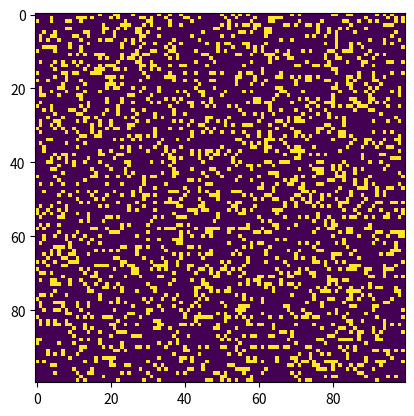

This chart was generated by the following Python code:
#!/usr/bin/env python3

# Python code to implement Conway's Game Of Life 
# https://www.geeksforgeeks.org/conways-game-life-python-implementation/

import argparse 
import numpy as np 
import matplotlib.pyplot as plt 
import matplotlib.animation as animation 

# setting up the values for the grid 
ON = 255
OFF = 0
vals = [ON, OFF] 

def randomGrid(N): 

	"""returns a grid of NxN random values"""
	return np.random.choice(vals, N*N, p=[0.2, 0.8]).reshape(N, N) 

def addGlider(i, j, grid): 

	"""adds a glider with top left cell at (i, j)"""
	glider = np.array([[0, 0, 255], 
					[255, 0, 255], 
					[0, 255, 255]]) 
	grid[i:i+3, j:j+3] = glider 

def addGosperGliderGun(i, j, grid): 

	"""adds a Gosper Glider Gun with top left 
	cell at (i, j)"""
	gun = np.zeros(11*38).reshape(11, 38) 

	gun[5][1] = gun[5][2] = 255
	gun[6][1] = gun[6][2] = 255

	gun[3][13] = gun[3][14] = 255
	gun[4][12] = gun[4][16] = 255
	gun[5][11] = gun[5][17] = 255
	gun[6][11] = gun[6][15] = gun[6][17] = gun[6][18] = 255
	gun[7][11] = gun[7][17] = 255
	gun[8][12] = gun[8][16] = 255
	gun[9][13] = gun[9][14] = 255

	gun[1][25] = 255
	gun[2][23] = gun[2][25] = 255
	gun[3][21] = gun[3][22] = 255
	gun[4][21] = gun[4][22] = 255
	gun[5][21] = gun[5][22] = 255
	gun[6][23] = gun[6][25] = 255
	gun[7][25] = 255

	gun[3][35] = gun[3][36] = 255
	gun[4][35] = gun[4][36] = 255

	grid[i:i+11, j:j+38] = gun 

def update(frameNum, img, grid, N): 

	# copy grid since we require 8 neighbors 
	# for calculation and we go line by line 
	newGrid = grid.copy() 
	for i in range(N): 
		for j in range(N): 

			# compute 8-neighbor sum 
			# using toroidal boundary conditions - x and y wrap around 
			# so that the simulation takes place on a toroidal surface. 
			total = int((grid[i, (j-1)%N] + grid[i, (j+1)%N] +
						grid[(i-1)%N, j] + grid[(i+1)%N, j] +
						grid[(i-1)%N, (j-1)%N] + grid[(i-1)%N, (j+1)%N] +
						grid[(i+1)%N, (j-1)%N] + grid[(i+1)%N, (j+1)%N])/255) 

			# apply Conway's rules 
			if grid[i, j] == ON: 
				if (total < 2) or (total > 3): 
					newGrid[i, j] = OFF 
			else: 
				if total == 3: 
					newGrid[i, j] = ON 

	# update data 
	img.set_data(newGrid) 
	grid[:] = newGrid[:] 
	return img, 

# main() function 
def main(): 

	# Command line args are in sys.argv[1], sys.argv[2] .. 
	# sys.argv[0] is the script name itself and can be ignored 
	# parse arguments 
	parser = argparse.ArgumentParser(description="Runs Conway's Game of Life simulation.") 

	# add arguments 
	parser.add_argument('--grid-size', dest='N', required=False) 
	parser.add_argument('--mov-file', dest='movfile', required=False) 
	parser.add_argument('--interval', dest='interval', required=False) 
	parser.add_argument('--glider', action='store_true', required=False) 
	parser.add_argument('--gosper', action='store_true', required=False) 
	args = parser.parse_args() 
	
	# set grid size 
	N = 100
	if args.N and int(args.N) > 8: 
		N = int(args.N) 
		
	# set animation update interval 
	updateInterval = 50
	if args.interval: 
		updateInterval = int(args.interval) 

	# declare grid 
	grid = np.array([]) 

	# check if "glider" demo flag is specified 
	if args.glider: 
		grid = np.zeros(N*N).reshape(N, N) 
		addGlider(1, 1, grid) 
	elif args.gosper: 
		grid = np.zeros(N*N).reshape(N, N) 
		addGosperGliderGun(10, 10, grid) 

	else: # populate grid with random on/off - 
			# more off than on 
		grid = randomGrid(N) 

	# set up animation 
	fig, ax = plt.subplots() 
	img = ax.imshow(grid, interpolation='nearest') 
	ani = animation.FuncAnimation(fig, update, fargs=(img, grid, N, ), 
								frames = 10, 
								interval=updateInterval, 
								save_count=50) 

	# # of frames? 
	# set output file 
	if args.movfile: 
		ani.save(args.movfile, fps=30, extra_args=['-vcodec', 'libx264']) 

	plt.show() 

# call main 
if __name__ == '__main__': 
	main() 
